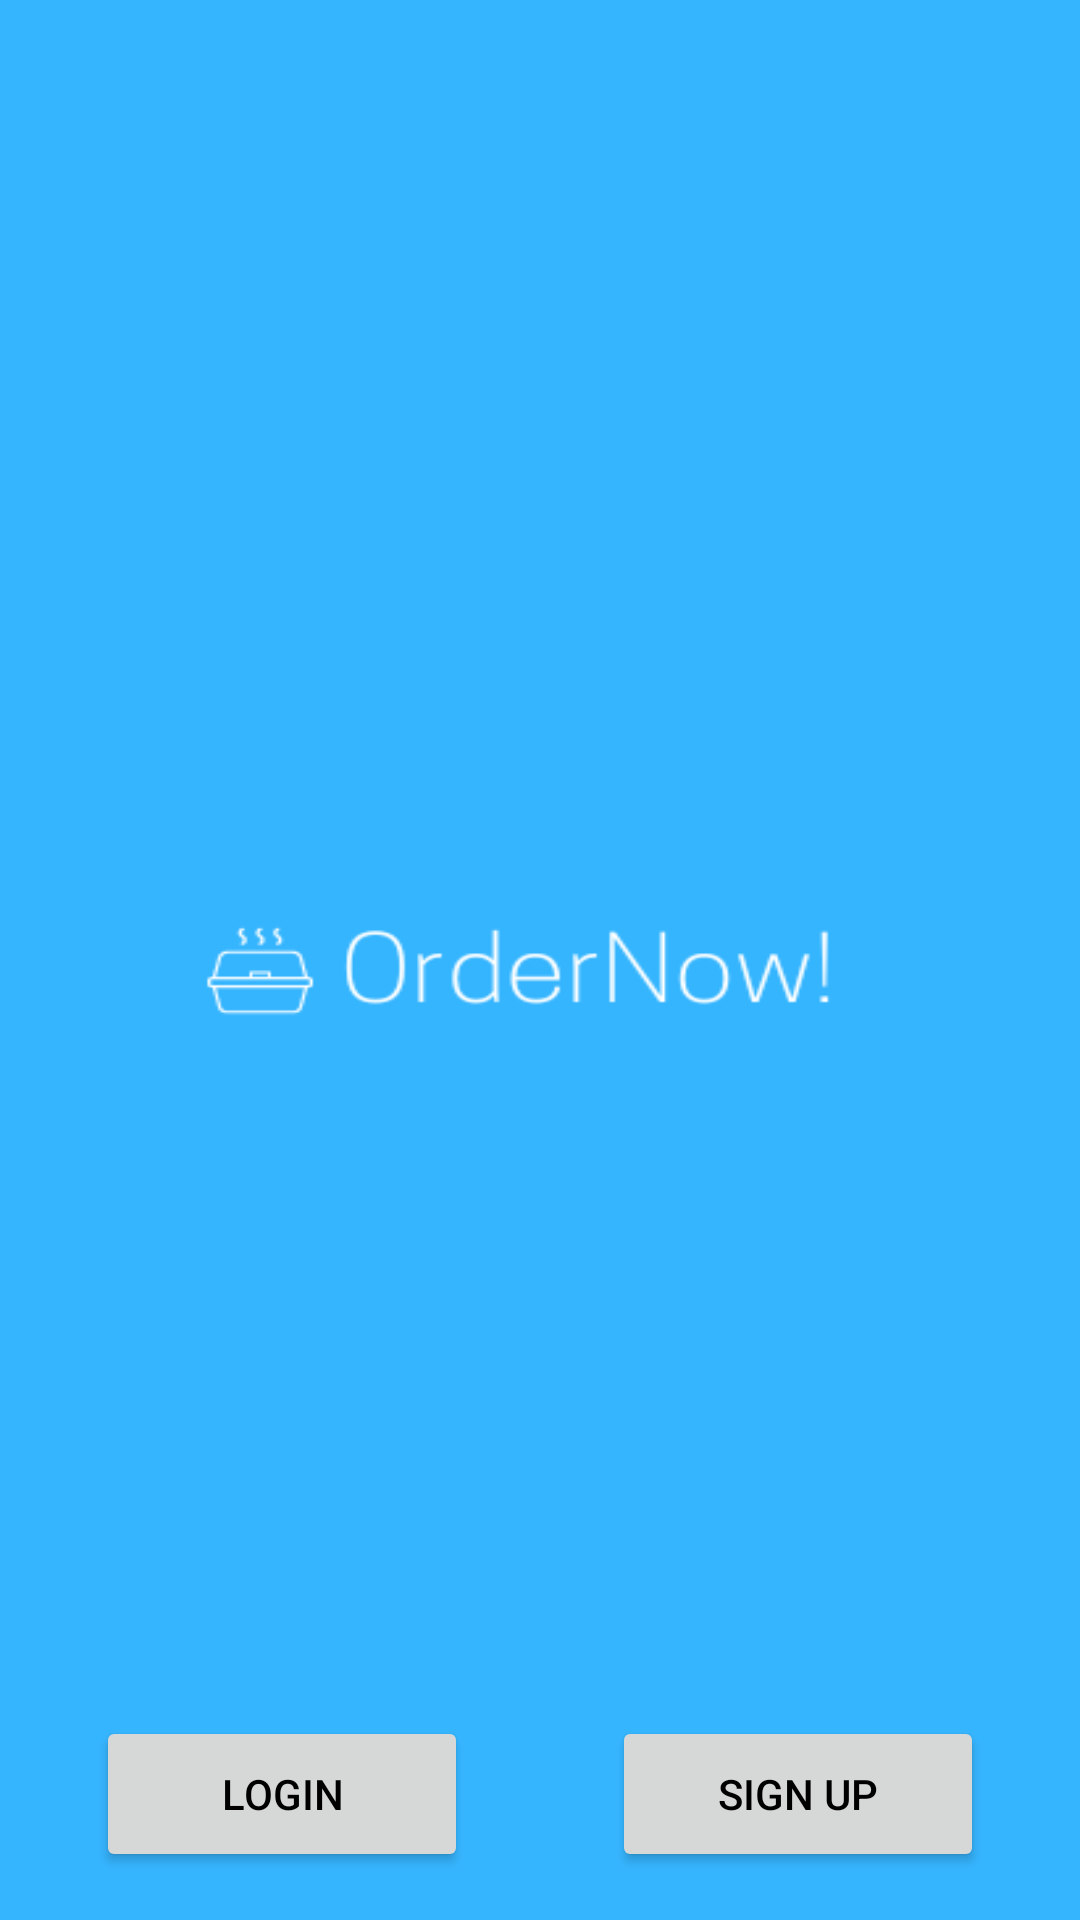

This screen was rendered from an Android layout file. Write that file and the resources it references.
<!-- AndroidManifest.xml: application theme Theme.OrderNow -->
<!-- res/layout/activity_main.xml -->
<?xml version="1.0" encoding="utf-8"?>
<androidx.constraintlayout.widget.ConstraintLayout xmlns:android="http://schemas.android.com/apk/res/android"
    xmlns:app="http://schemas.android.com/apk/res-auto"
    xmlns:tools="http://schemas.android.com/tools"
    android:layout_width="match_parent"
    android:layout_height="match_parent"
    android:background="@drawable/ordernowbackg"
    tools:context="com.example.ordernow.activities.WelcomeScreen">

    <Button
        android:id="@+id/loginButton"
        android:layout_width="124dp"
        android:layout_height="52dp"
        android:layout_marginEnd="8dp"
        android:layout_marginBottom="16dp"
        android:text="Login"
        android:textColor="@color/black"
        app:layout_constraintBottom_toBottomOf="parent"
        app:layout_constraintEnd_toStartOf="@id/signupButton"
        app:layout_constraintStart_toStartOf="parent" />

    <Button
        android:id="@+id/signupButton"
        android:layout_width="124dp"
        android:layout_height="52dp"
        android:layout_marginStart="8dp"
        android:layout_marginBottom="16dp"
        android:text="Sign up"
        android:textColor="@color/black"
        app:layout_constraintBottom_toBottomOf="parent"
        app:layout_constraintEnd_toEndOf="parent"
        app:layout_constraintStart_toEndOf="@id/loginButton" />

</androidx.constraintlayout.widget.ConstraintLayout>
<!-- resources referenced by this layout -->
<resources>
  <color name="black">#FF000000</color>
  <!-- drawable ordernowbackg: png bitmap (drawable, 9721 bytes) -->
  <style name="Theme.OrderNow" parent="Base.Theme.OrderNow" />
  <style name="Base.Theme.OrderNow" parent="Theme.Material3.DayNight.NoActionBar">
          
          <item name="colorPrimary">@color/white</item>
      </style>
  <color name="white">#FFFFFFFF</color>
</resources>
